Run: headless pygame with SDL's dummy video driver; simulated clock (each Clock.tick advances the game by its frame time, no real sleeping); random seed 0; keys injected as events and as key.get_pressed() state; mouse plan: one left click at the window centre at the start of phase 2, then a move to the lower-right quarter at the start of phase 3; restart key SPACE tapped at the start of phases 3 and 4.
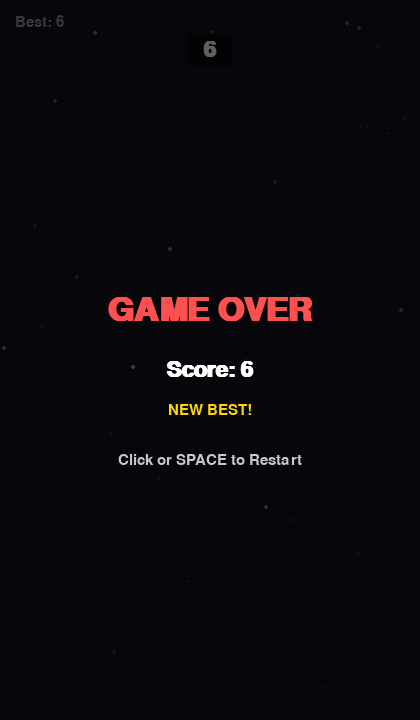
Frame 1 of 4 · flips 1–60 · no input
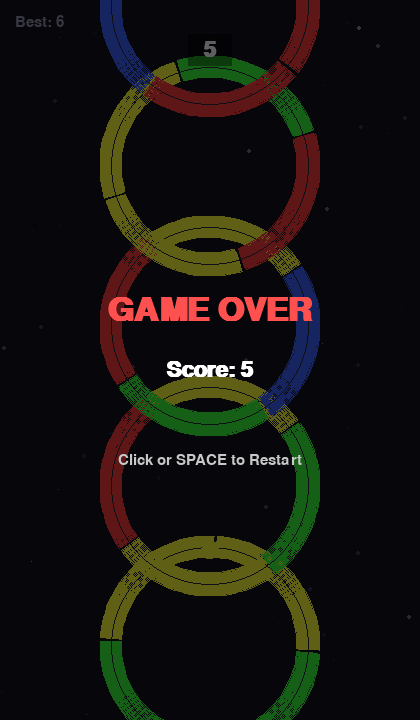
Frame 2 of 4 · flips 61–180 · clicked the window centre · tapped SPACE, RETURN · held RIGHT (→), D
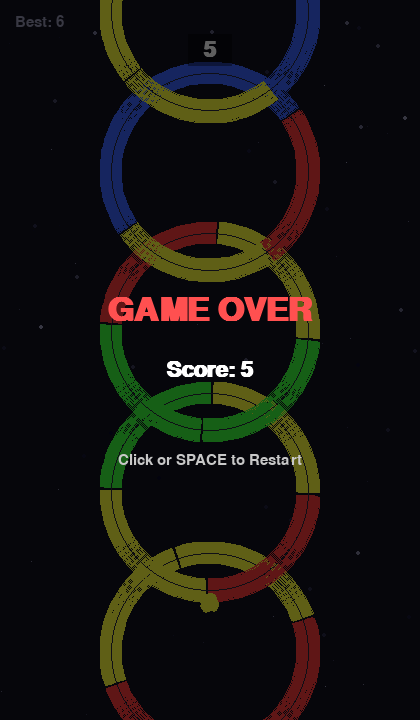
Frame 3 of 4 · flips 181–300 · moved the mouse to the lower-right quarter · tapped SPACE · held DOWN (↓), S
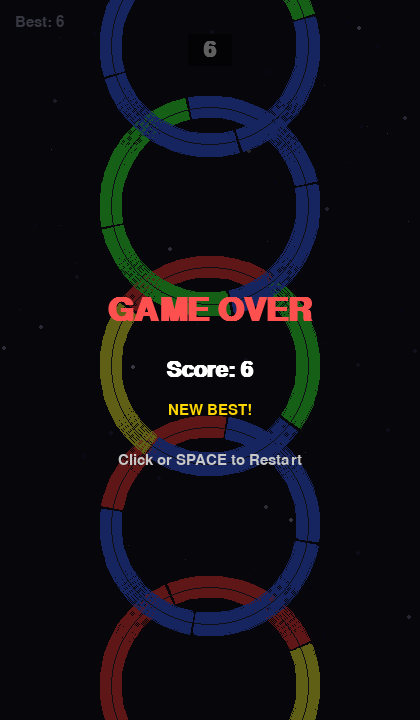
Frame 4 of 4 · flips 301–420 · tapped SPACE · held LEFT (←), A, UP (↑), W

The pygame program that drew these frames:

#!/usr/bin/env python3
# -*- coding: utf-8 -*-
"""
Color Switch - 颜色跳跳
点击/空格让小球跳跃，穿过旋转圆环中与小球颜色匹配的缺口。
每穿过一个圆环得1分，收集星星可改变小球颜色。
碰到不匹配颜色的环段则游戏结束。

控制方式:
  - 鼠标点击 / 空格键: 跳跃
  - 游戏结束后点击/空格: 重新开始
"""

import pygame
import random
import math
import sys

# ==================== 初始化 ====================
pygame.init()
WIDTH, HEIGHT = 420, 720
screen = pygame.display.set_mode((WIDTH, HEIGHT))
pygame.display.set_caption("Color Switch - 颜色跳跳")
clock = pygame.time.Clock()
FPS = 60

# ==================== 颜色配置 ====================
COLORS = {
    "red":    (255, 60, 60),
    "green":  (60, 255, 60),
    "blue":   (60, 100, 255),
    "yellow": (255, 255, 60),
    "orange": (255, 160, 40),
    "pink":   (255, 60, 180),
    "cyan":   (60, 255, 255),
    "purple": (200, 60, 255),
}
COLOR_NAMES = list(COLORS.keys())
PRIMARY_COLORS = ["red", "green", "blue", "yellow"]

# ==================== 游戏常量 ====================
BALL_RADIUS = 14
RING_RADIUS = 110
RING_THICKNESS = 22
INNER_RADIUS = RING_RADIUS - RING_THICKNESS // 2
OUTER_RADIUS = RING_RADIUS + RING_THICKNESS // 2
GRAVITY = 0.45
JUMP_VEL = -10.5
SCROLL_SPEED = 1.6
BG_COLOR = (18, 18, 30)
RING_SPACING = 160  # Vertical spacing between rings


# ==================== 字体 ====================
def make_font(size, bold=False):
    """尝试加载系统字体，失败则用默认字体"""
    try:
        return pygame.font.SysFont("Arial", size, bold=bold)
    except Exception:
        return pygame.font.Font(None, size)


font_large = make_font(48, bold=True)
font_medium = make_font(32, bold=True)
font_small = make_font(22)


# ==================== 背景星空 ====================
class StarField:
    """装饰性星空背景"""

    def __init__(self):
        self.stars = []
        for _ in range(80):
            self.stars.append({
                "x": random.randint(0, WIDTH),
                "y": random.randint(0, HEIGHT),
                "brightness": random.randint(40, 160),
                "size": random.choice([1, 2]),
                "twinkle_speed": random.uniform(0.5, 2.0),
                "phase": random.uniform(0, math.pi * 2),
            })

    def draw(self, screen, frame_count):
        for star in self.stars:
            b = star["brightness"]
            twinkle = int(b * (0.6 + 0.4 * math.sin(frame_count * 0.02 * star["twinkle_speed"] + star["phase"])))
            twinkle = max(0, min(255, twinkle))
            color = (twinkle, twinkle, min(255, twinkle + 30))
            if star["size"] == 2:
                pygame.draw.circle(screen, color, (star["x"], star["y"]), 2)
            else:
                screen.set_at((star["x"], star["y"]), color)


# ==================== 小球 ====================
class Ball:
    def __init__(self):
        self.x = WIDTH // 2
        self.y = HEIGHT - 130
        self.vy = 0
        self.color = random.choice(PRIMARY_COLORS)
        self.radius = BALL_RADIUS
        self.alive = True

    def jump(self):
        if self.alive:
            self.vy = JUMP_VEL

    def update(self):
        if not self.alive:
            return
        self.vy += GRAVITY
        self.y += self.vy
        # 防止飞出顶部
        if self.y < self.radius:
            self.y = self.radius
            self.vy = 0

    def draw(self, screen):
        if not self.alive:
            return
        cx, cy = int(self.x), int(self.y)
        r = self.radius
        col = COLORS[self.color]

        # 外发光
        for i in range(4, 0, -1):
            alpha = 60 - i * 10
            s = pygame.Surface((r * 4, r * 4), pygame.SRCALPHA)
            pygame.draw.circle(s, (*col, alpha), (r * 2, r * 2), r + i * 4)
            screen.blit(s, (cx - r * 2, cy - r * 2))

        # 球体
        pygame.draw.circle(screen, col, (cx, cy), r)
        # 高光
        pygame.draw.circle(screen, (255, 255, 255), (cx - 4, cy - 4), 4)
        # 小高光
        pygame.draw.circle(screen, (255, 255, 255, 180), (cx - 2, cy - 2), 2)

    def reset(self):
        self.x = WIDTH // 2
        self.y = HEIGHT - 130
        self.vy = 0
        self.color = random.choice(PRIMARY_COLORS)
        self.alive = True


# ==================== 圆环障碍 ====================
class Ring:
    def __init__(self, y):
        self.x = WIDTH // 2
        self.y = y
        self.radius = RING_RADIUS
        self.thickness = RING_THICKNESS
        self.inner_r = INNER_RADIUS
        self.outer_r = OUTER_RADIUS
        self.angle = random.uniform(0, math.pi / 2)
        self.speed = random.uniform(0.8, 2.2) * random.choice([-1, 1])
        # 4个颜色段
        self.colors = [random.choice(PRIMARY_COLORS) for _ in range(4)]
        self.passed = False  # 是否已被小球穿过(计分用)
        self.scored = False  # 是否已计分

    def update(self):
        self.angle += self.speed * 0.018
        self.y += SCROLL_SPEED

    def draw(self, screen):
        """绘制圆环的4个彩色弧段"""
        for i in range(4):
            start_a = self.angle + i * math.pi / 2
            end_a = start_a + math.pi / 2 - 0.04  # 小间隙让段分离
            color = COLORS[self.colors[i]]
            rect = (self.x - self.radius, self.y - self.radius,
                    self.radius * 2, self.radius * 2)
            # 绘制弧段
            pygame.draw.arc(screen, color, rect, start_a, end_a, self.thickness)

        # 绘制内圈边缘(装饰)
        pygame.draw.circle(screen, (40, 40, 60), (self.x, self.y), self.inner_r, 1)

    def check_collision(self, ball):
        """
        检测小球与圆环的碰撞。
        如果小球处于圆环的环体区域且颜色不匹配，返回 True。
        """
        dx = ball.x - self.x
        dy = ball.y - self.y
        dist = math.hypot(dx, dy)

        # 判断小球是否在环体区域
        if dist < self.inner_r - ball.radius * 0.7:
            return False  # 在中心空洞内，安全
        if dist > self.outer_r + ball.radius * 0.7:
            return False  # 在圆环外部，安全

        # 计算小球相对于圆心的角度
        angle = math.atan2(dy, dx)
        if angle < 0:
            angle += 2 * math.pi

        # 确定所在的颜色段索引
        rel_angle = (angle - self.angle) % (2 * math.pi)
        segment = int(rel_angle / (math.pi / 2))

        # 颜色不匹配 → 碰撞
        return ball.color != self.colors[segment]

    def is_off_screen(self):
        return self.y > HEIGHT + 200

    def is_above_ball(self, ball_y):
        return self.y < ball_y - 30


# ==================== 星星(颜色切换) ====================
class Star:
    def __init__(self, y):
        self.x = WIDTH // 2
        self.y = y
        self.radius = 12
        self.color = random.choice(COLOR_NAMES)
        self.collected = False
        self.pulse = 0

    def update(self):
        self.y += SCROLL_SPEED
        self.pulse += 0.05

    def draw(self, screen):
        if self.collected:
            return
        cx, cy = int(self.x), int(self.y)
        r = self.radius + int(2 * math.sin(self.pulse))
        col = COLORS[self.color]

        # 发光
        s = pygame.Surface((r * 4, r * 4), pygame.SRCALPHA)
        pygame.draw.circle(s, (*col, 50), (r * 2, r * 2), r + 6)
        screen.blit(s, (cx - r * 2, cy - r * 2))

        # 五角星
        points = []
        for i in range(10):
            angle = -math.pi / 2 + i * math.pi / 5
            rad = r if i % 2 == 0 else r * 0.4
            points.append((cx + rad * math.cos(angle), cy + rad * math.sin(angle)))
        pygame.draw.polygon(screen, col, points)
        pygame.draw.polygon(screen, (255, 255, 255), points, 2)

        # 颜色名称提示
        # 绘制小色块指示颜色
        pygame.draw.circle(screen, col, (cx, cy + r + 10), 5)

    def check_collected(self, ball):
        if self.collected or not ball.alive:
            return False
        dx = ball.x - self.x
        dy = ball.y - self.y
        if math.hypot(dx, dy) < ball.radius + self.radius:
            self.collected = True
            ball.color = self.color
            return True
        return False

    def is_off_screen(self):
        return self.y > HEIGHT + 100


# ==================== 粒子特效 ====================
class Particle:
    def __init__(self, x, y, color):
        self.x = x
        self.y = y
        angle = random.uniform(0, math.pi * 2)
        speed = random.uniform(2, 7)
        self.vx = math.cos(angle) * speed
        self.vy = math.sin(angle) * speed - 3
        self.color = color
        self.life = 1.0
        self.decay = random.uniform(0.015, 0.035)

    def update(self):
        self.x += self.vx
        self.y += self.vy
        self.vy += 0.15
        self.life -= self.decay

    def draw(self, screen):
        if self.life <= 0:
            return
        alpha = int(self.life * 255)
        r = int(4 * self.life) + 1
        s = pygame.Surface((r * 2, r * 2), pygame.SRCALPHA)
        pygame.draw.circle(s, (*self.color, alpha), (r, r), r)
        screen.blit(s, (int(self.x) - r, int(self.y) - r))

    @property
    def dead(self):
        return self.life <= 0


class ParticleSystem:
    def __init__(self):
        self.particles = []

    def emit(self, x, y, color, count=30):
        for _ in range(count):
            self.particles.append(Particle(x, y, color))

    def update(self):
        self.particles = [p for p in self.particles if not p.dead]
        for p in self.particles:
            p.update()

    def draw(self, screen):
        for p in self.particles:
            p.draw(screen)


# ==================== 主游戏 ====================
def main():
    ball = Ball()
    rings = []
    stars = []
    particles = ParticleSystem()
    score = 0
    best_score = 0
    game_over = False
    running = True
    frame_count = 0
    starfield = StarField()
    # 死亡闪烁计时
    death_timer = 0

    # 生成初始圆环
    for i in range(6):
        y = HEIGHT - 80 - i * RING_SPACING
        rings.append(Ring(y))

    while running:
        dt = clock.tick(FPS)
        frame_count += 1

        # ========== 事件处理 ==========
        for event in pygame.event.get():
            if event.type == pygame.QUIT:
                running = False
            if event.type == pygame.KEYDOWN:
                if event.key == pygame.K_SPACE:
                    if game_over:
                        # 重新开始
                        ball = Ball()
                        rings.clear()
                        stars.clear()
                        particles = ParticleSystem()
                        score = 0
                        game_over = False
                        death_timer = 0
                        for i in range(6):
                            y = HEIGHT - 80 - i * RING_SPACING
                            rings.append(Ring(y))
                    else:
                        ball.jump()
            if event.type == pygame.MOUSEBUTTONDOWN:
                if game_over:
                    ball = Ball()
                    rings.clear()
                    stars.clear()
                    particles = ParticleSystem()
                    score = 0
                    game_over = False
                    death_timer = 0
                    for i in range(6):
                        y = HEIGHT - 80 - i * RING_SPACING
                        rings.append(Ring(y))
                else:
                    ball.jump()

        # ========== 更新逻辑 ==========
        if not game_over:
            ball.update()

            # 生成新圆环
            if rings:
                highest = min(rings, key=lambda r: r.y)
                if highest.y > 50:
                    new_y = highest.y - RING_SPACING
                    rings.append(Ring(new_y))
                    # 30%概率生成星星
                    if random.random() < 0.3:
                        stars.append(Star(new_y - 70))

            # 更新圆环
            for ring in rings[:]:
                ring.update()

                # 检测碰撞
                if ball.alive and ring.check_collision(ball):
                    ball.alive = False
                    game_over = True
                    death_timer = 60
                    # 爆炸粒子
                    particles.emit(ball.x, ball.y, COLORS[ball.color], 50)
                    if score > best_score:
                        best_score = score

                # 计分：小球穿过圆环
                if not ring.scored and ring.is_above_ball(ball.y):
                    ring.scored = True
                    if ball.alive:
                        score += 1

                # 移除屏幕外的圆环
                if ring.is_off_screen():
                    rings.remove(ring)

            # 更新星星
            for star in stars[:]:
                star.update()
                if star.check_collected(ball):
                    particles.emit(star.x, star.y, COLORS[star.color], 20)
                if star.is_off_screen():
                    stars.remove(star)

            # 小球掉出屏幕
            if ball.y > HEIGHT + 100:
                game_over = True
                ball.alive = False
                if score > best_score:
                    best_score = score

            # 更新粒子
            particles.update()

        # ========== 绘制 ==========
        screen.fill(BG_COLOR)
        starfield.draw(screen, frame_count)

        # 绘制圆环（半透明处理死亡时的闪烁）
        if game_over and death_timer > 0:
            death_timer -= 1
            alpha = 255 if death_timer % 6 < 3 else 100
            # 简单闪烁效果
            if death_timer % 6 < 3:
                for ring in rings:
                    ring.draw(screen)
        else:
            for ring in rings:
                ring.draw(screen)

        # 绘制星星
        for star in stars:
            star.draw(screen)

        # 绘制粒子
        particles.draw(screen)

        # 绘制小球
        ball.draw(screen)

        # ========== UI 绘制 ==========
        # 分数
        score_text = font_medium.render(str(score), True, (255, 255, 255))
        score_rect = score_text.get_rect(center=(WIDTH // 2, 50))
        # 分数背景
        score_bg = pygame.Surface((score_rect.w + 30, score_rect.h + 10), pygame.SRCALPHA)
        score_bg.fill((0, 0, 0, 100))
        screen.blit(score_bg, (score_rect.x - 15, score_rect.y - 5))
        screen.blit(score_text, score_rect)

        # 当前颜色指示器
        if ball.alive:
            color_indicator = pygame.Surface((30, 30))
            color_indicator.fill(COLORS[ball.color])
            screen.blit(color_indicator, (WIDTH // 2 - 15, 80))
            pygame.draw.rect(screen, (255, 255, 255), (WIDTH // 2 - 15, 80, 30, 30), 2)

        # 最高分
        best_text = font_small.render(f"Best: {best_score}", True, (150, 150, 180))
        screen.blit(best_text, (15, 15))

        # 操作提示
        if score < 3 and not game_over:
            hint = font_small.render("Click or SPACE to jump!", True, (180, 180, 200))
            hint_rect = hint.get_rect(center=(WIDTH // 2, HEIGHT - 60))
            hint_bg = pygame.Surface((hint_rect.w + 20, hint_rect.h + 10), pygame.SRCALPHA)
            hint_bg.fill((0, 0, 0, 120))
            screen.blit(hint_bg, (hint_rect.x - 10, hint_rect.y - 5))
            screen.blit(hint, hint_rect)

        # 游戏结束画面
        if game_over:
            overlay = pygame.Surface((WIDTH, HEIGHT), pygame.SRCALPHA)
            overlay.fill((0, 0, 0, 160))
            screen.blit(overlay, (0, 0))

            go_text = font_large.render("GAME OVER", True, (255, 80, 80))
            go_rect = go_text.get_rect(center=(WIDTH // 2, HEIGHT // 2 - 50))
            screen.blit(go_text, go_rect)

            final_score = font_medium.render(f"Score: {score}", True, (255, 255, 255))
            final_rect = final_score.get_rect(center=(WIDTH // 2, HEIGHT // 2 + 10))
            screen.blit(final_score, final_rect)

            if score == best_score and score > 0:
                new_best = font_small.render("NEW BEST!", True, (255, 215, 0))
                new_rect = new_best.get_rect(center=(WIDTH // 2, HEIGHT // 2 + 50))
                screen.blit(new_best, new_rect)

            restart_text = font_small.render("Click or SPACE to Restart", True, (200, 200, 200))
            restart_rect = restart_text.get_rect(center=(WIDTH // 2, HEIGHT // 2 + 100))
            screen.blit(restart_text, restart_rect)

        pygame.display.flip()

    pygame.quit()
    sys.exit()


if __name__ == "__main__":
    main()
